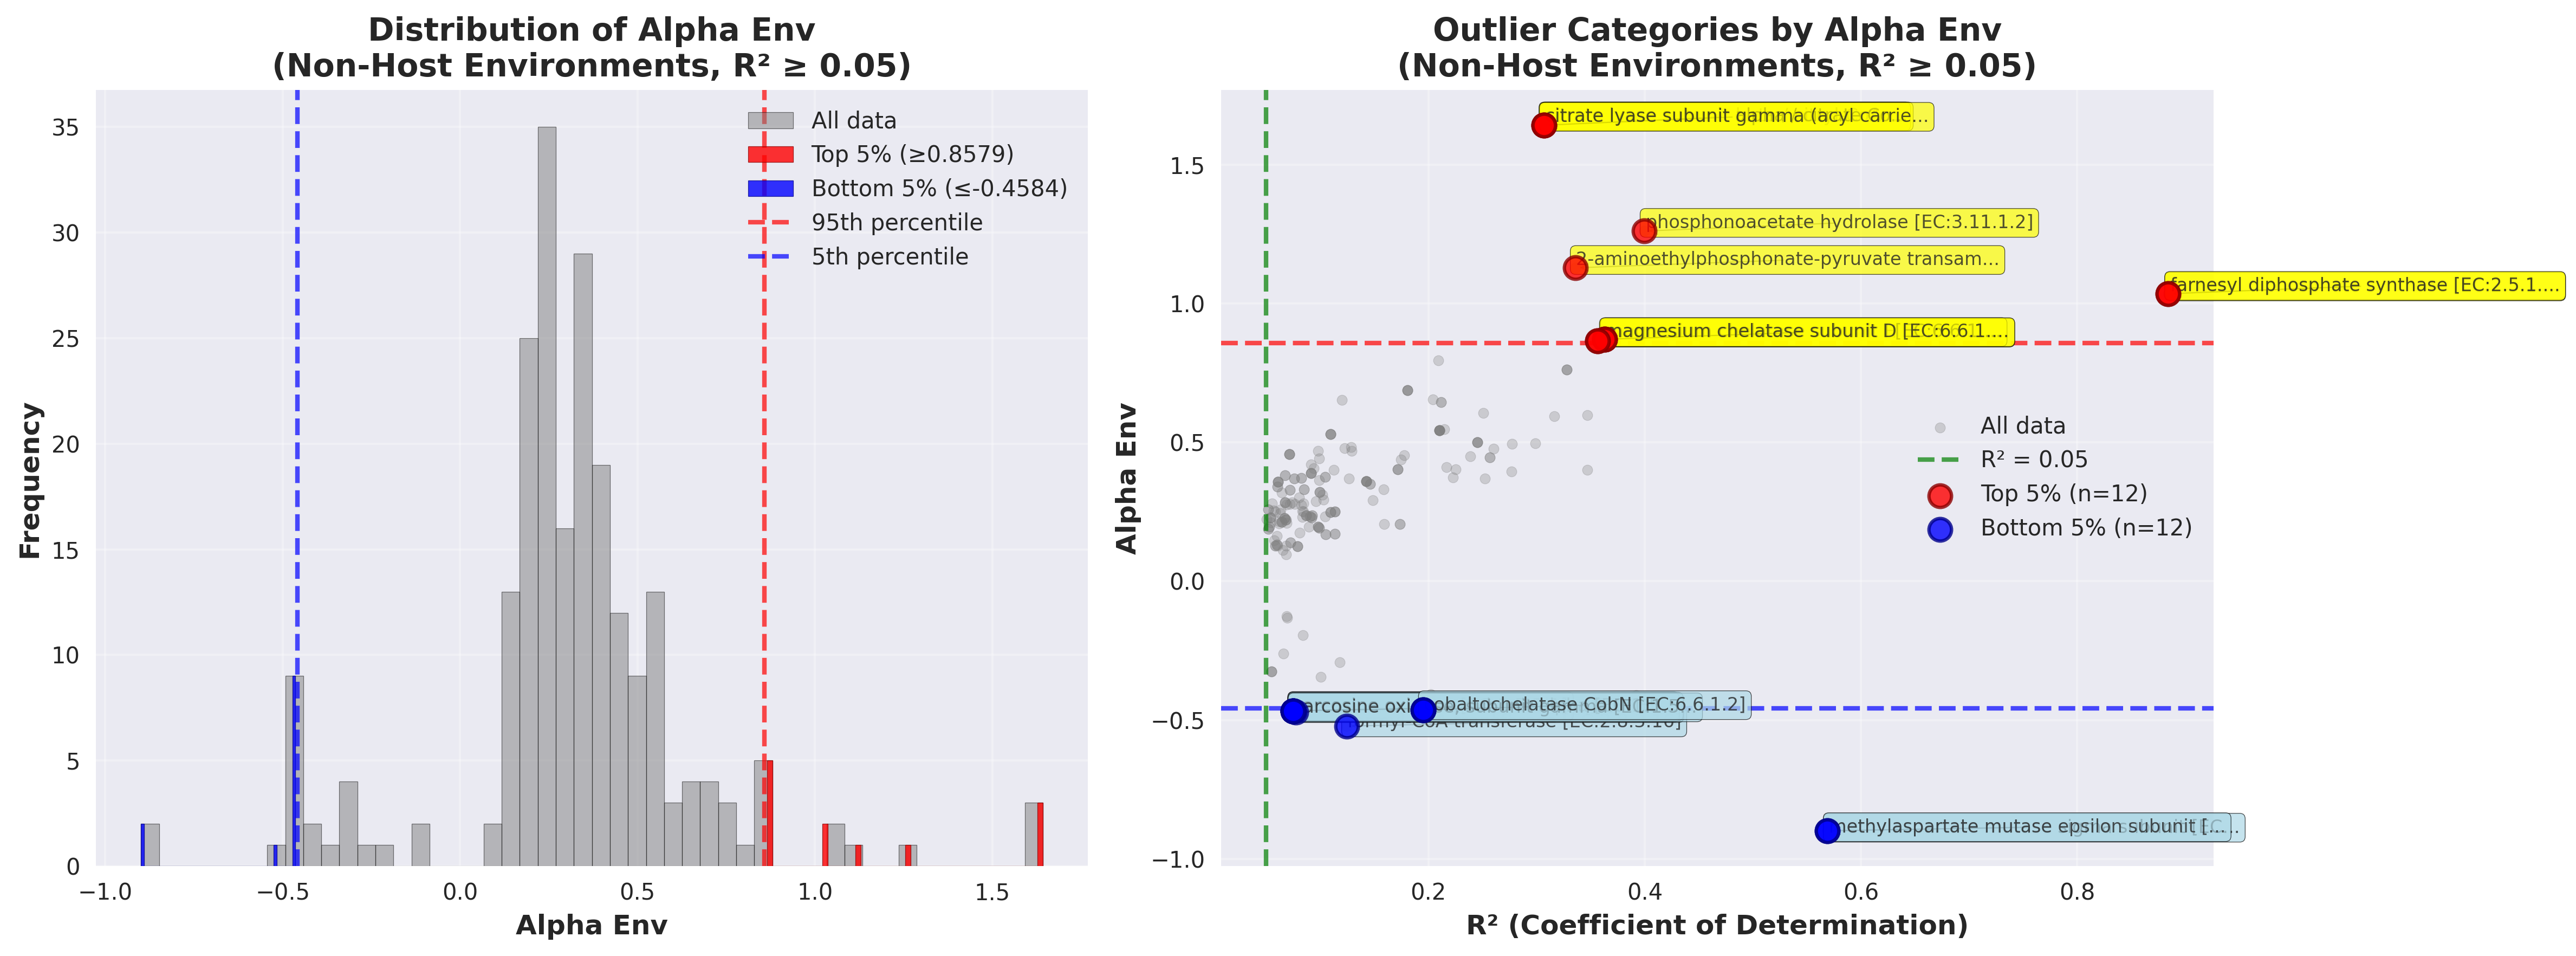

Source data for this figure (header and first rows):
outlier_type	environment	category	category_label	value	r_squared	n_genomes_used	alpha_env	beta_env_log
Top 5% (alpha_env)	Aquatic	K01644	citrate lyase subunit beta / citryl-CoA …	1.642	0.307	18	1.642	-12.78
Top 5% (alpha_env)	Aquatic	K01643	citrate lyase subunit alpha / citrate Co…	1.642	0.307	18	1.642	-12.78
Top 5% (alpha_env)	Aquatic	K01646	citrate lyase subunit gamma (acyl carrie…	1.642	0.307	18	1.642	-12.78
Top 5% (alpha_env)	Terrestrial	K19670	phosphonoacetate hydrolase [EC:3.11.1.2]	1.261	0.3997	30	1.261	-10.86
Top 5% (alpha_env)	Terrestrial	K03430	2-aminoethylphosphonate-pyruvate transam…	1.129	0.3358	66	1.129	-9.496
Top 5% (alpha_env)	Terrestrial	K00787	farnesyl diphosphate synthase [EC:2.5.1.…	1.035	0.8841	16	1.035	-8.27
Top 5% (alpha_env)	Terrestrial	K00795	farnesyl diphosphate synthase [EC:2.5.1.…	1.035	0.8841	16	1.035	-8.27
Top 5% (alpha_env)	Terrestrial	K03403	magnesium chelatase subunit H [EC:6.6.1.…	0.8711	0.3629	16	0.8711	-7.205
Top 5% (alpha_env)	Terrestrial	K03405	magnesium chelatase subunit I [EC:6.6.1.…	0.8711	0.3629	16	0.8711	-7.205
Top 5% (alpha_env)	Terrestrial	K03404	magnesium chelatase subunit D [EC:6.6.1.…	0.8711	0.3629	16	0.8711	-7.205
Top 5% (alpha_env)	Aquatic	K00787	farnesyl diphosphate synthase [EC:2.5.1.…	0.8649	0.3566	11	0.8649	-6.921
Top 5% (alpha_env)	Aquatic	K00795	farnesyl diphosphate synthase [EC:2.5.1.…	0.8649	0.3566	11	0.8649	-6.921
Bottom 5% (alpha_env)	Terrestrial	K01846	methylaspartate mutase sigma subunit [EC…	-0.899	0.5689	12	-0.899	8.113
Bottom 5% (alpha_env)	Terrestrial	K19268	methylaspartate mutase epsilon subunit […	-0.899	0.5689	12	-0.899	8.113
Bottom 5% (alpha_env)	Terrestrial	K07749	formyl-CoA transferase [EC:2.8.3.16]	-0.5219	0.1246	67	-0.5219	4.887
Bottom 5% (alpha_env)	Terrestrial	K00306	sarcosine oxidase / L-pipecolate oxidase…	-0.4714	0.07752	100	-0.4714	4.812
Bottom 5% (alpha_env)	Terrestrial	K00304	sarcosine oxidase, subunit delta [EC:1.5…	-0.4668	0.07478	100	-0.4668	4.765
Bottom 5% (alpha_env)	Terrestrial	K00303	sarcosine oxidase, subunit beta [EC:1.5.…	-0.4668	0.07478	100	-0.4668	4.765
Bottom 5% (alpha_env)	Terrestrial	K00301	sarcosine oxidase [EC:1.5.3.1]	-0.4668	0.07478	100	-0.4668	4.765
Bottom 5% (alpha_env)	Terrestrial	K00302	sarcosine oxidase, subunit alpha [EC:1.5…	-0.4668	0.07478	100	-0.4668	4.765
Bottom 5% (alpha_env)	Terrestrial	K00305	sarcosine oxidase, subunit gamma [EC:1.5…	-0.4668	0.07478	100	-0.4668	4.765
Bottom 5% (alpha_env)	Terrestrial	K02230	cobaltochelatase CobN [EC:6.6.1.2]	-0.4637	0.1952	238	-0.4637	4.2
Bottom 5% (alpha_env)	Terrestrial	K09882	cobaltochelatase CobS [EC:6.6.1.2]	-0.4637	0.1952	238	-0.4637	4.2
Bottom 5% (alpha_env)	Terrestrial	K09883	cobaltochelatase CobT [EC:6.6.1.2]	-0.4637	0.1952	238	-0.4637	4.2
